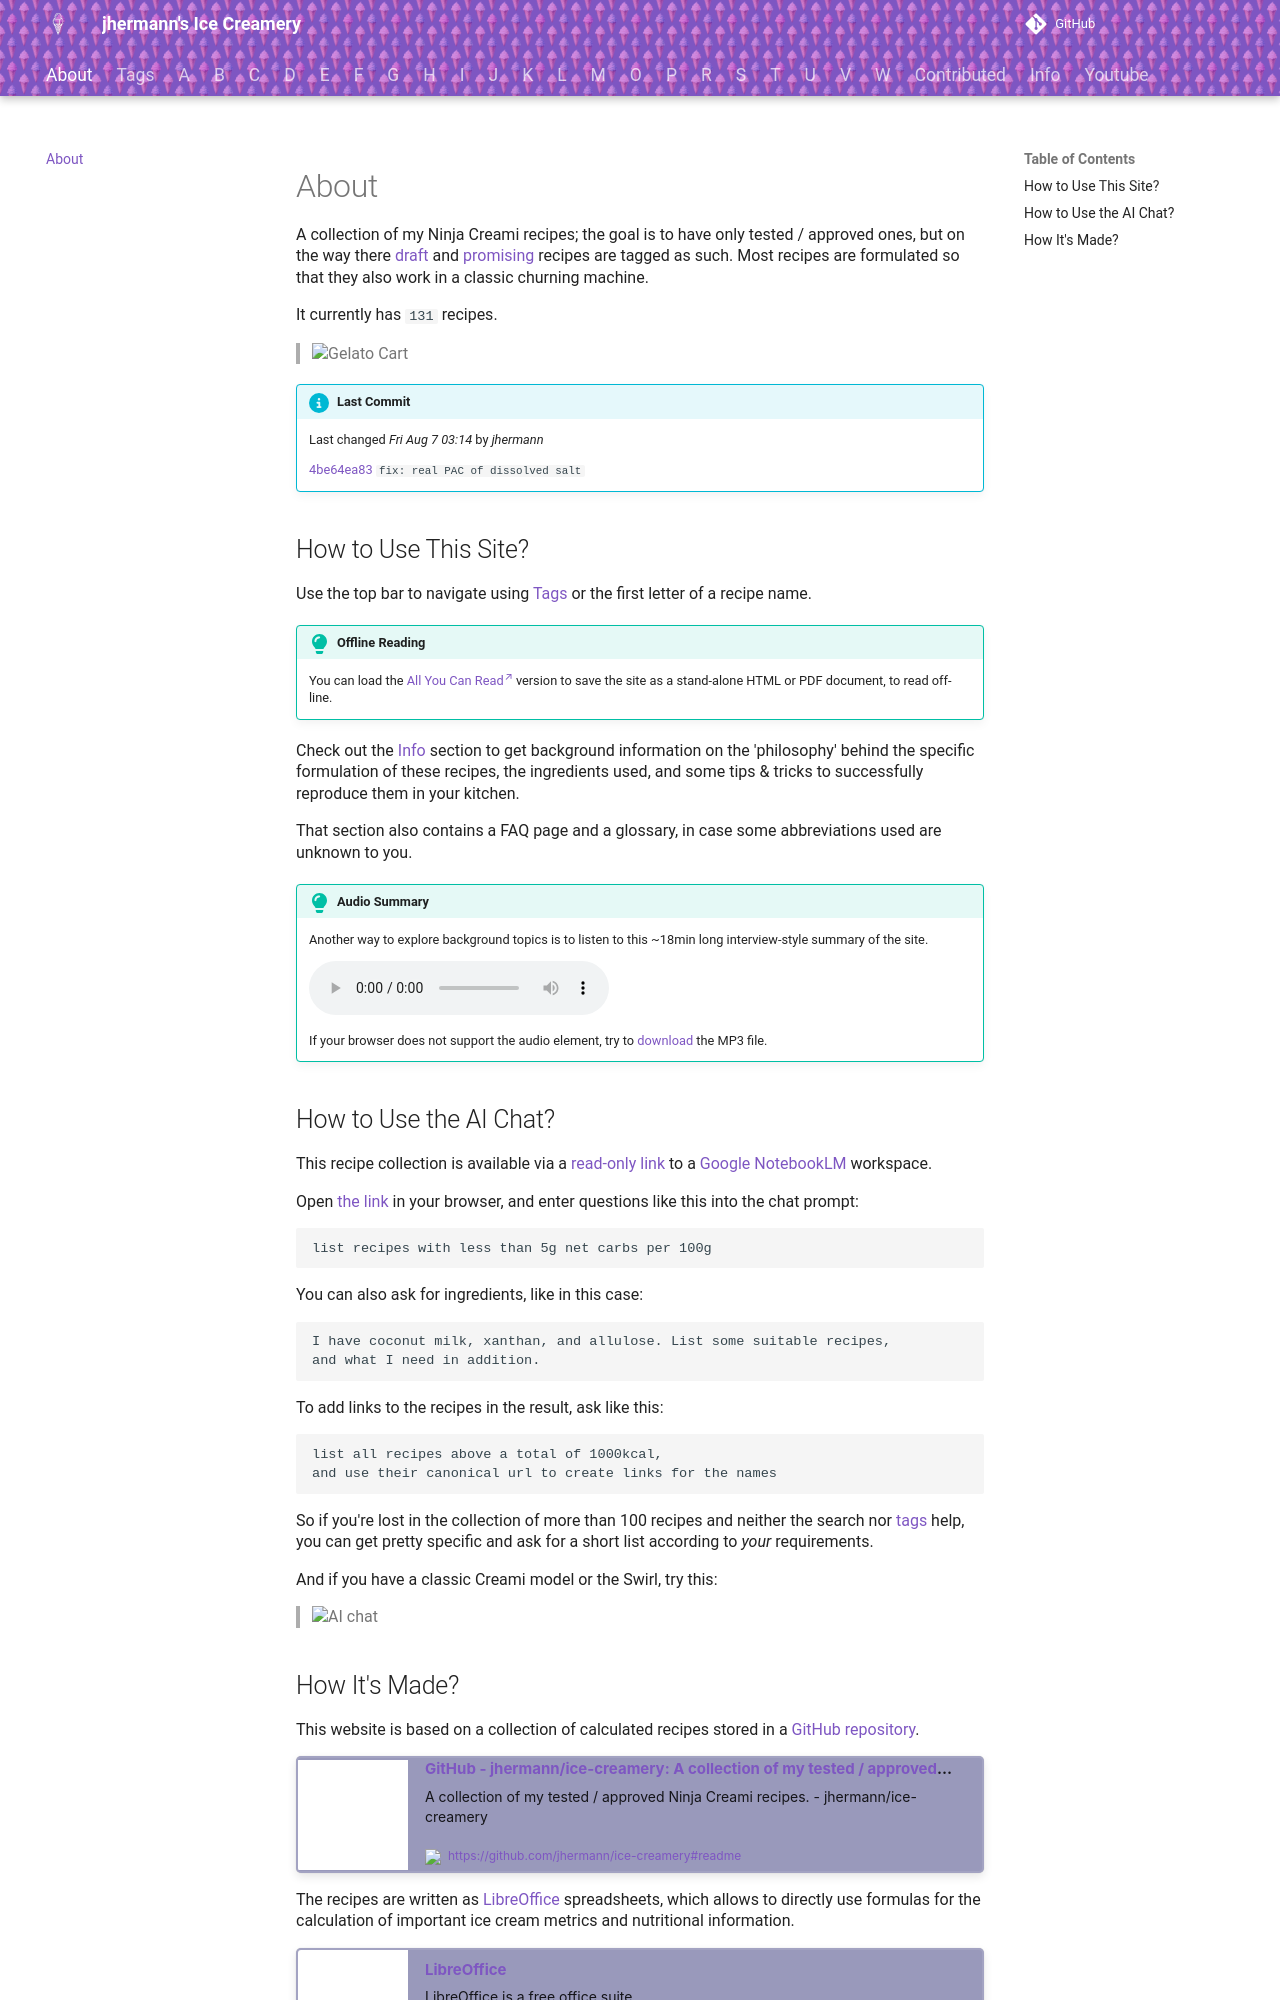

repository: jhermann/ice-creamery · page: index.html · generator: mkdocs

# About
A collection of my Ninja Creami recipes; the goal is to have only tested / approved ones,
but on the way there [draft](https://jhermann.github.io/ice-creamery/tags/#tag:draft) and
[promising](https://jhermann.github.io/ice-creamery/tags/#tag:promising) recipes
are tagged as such.
Most recipes are formulated so that they also work in a classic churning machine.

It currently has `{{ path(config.docs_dir).glob('?/*.md') | list | length }}` recipes.

> <img width=720 alt="Gelato Cart" src="https://raw.githubusercontent.com/jhermann/ice-creamery/refs/heads/main/assets/gelato-cart.webp" />

!!! info "Last Commit"

    Last changed *{{ git.date_ISO | rchop(14) }}* by *{{ git.author }}*

    [{{ git.short_commit }}](https://github.com/jhermann/ice-creamery/commit/{{ git.short_commit }}){target="_blank"} `{{ git.message | truncate(50) }}`

## How to Use This Site?
Use the top bar to navigate using [Tags](tags/) or the first letter of a recipe name.

!!! tip "Offline Reading"

    You can load the <a href="/ice-creamery/print_page/" target="_blank">All You Can Read<sup>↗</sup></a>
    version to save the site as a stand-alone HTML or PDF document, to read off-line.

Check out the [Info](info/) section to get background information on the 'philosophy'
behind the specific formulation of these recipes, the ingredients used, and some tips & tricks
to successfully reproduce them in your kitchen.

That section also contains a FAQ page and a glossary, in case some abbreviations used are unknown to you.

!!! tip "Audio Summary"

    <span id="audio">Another way to explore background topics is to listen to this ~18min long interview-style summary of the site.</span>

    <audio controls><source src="https://github.com/jhermann/ice-creamery/raw/refs/heads/main/assets/audio/interview-style-tour-of-the-site-96k.mp3" type="audio/mpeg" /></audio>

    If your browser does not support the audio element, try to [download](https://github.com/jhermann/ice-creamery/raw/refs/heads/main/assets/audio/interview-style-tour-of-the-site-96k.mp3) the MP3 file.

## How to Use the AI Chat?

This recipe collection is available via a [read-only link][1] to
a [Google NotebookLM](https://notebooklm.google/) workspace.

Open [the link][1] in your browser, and enter questions like this into the chat prompt:

    list recipes with less than 5g net carbs per 100g

You can also ask for ingredients, like in this case:

    I have coconut milk, xanthan, and allulose. List some suitable recipes,
    and what I need in addition.

To add links to the recipes in the result, ask like this:

    list all recipes above a total of 1000kcal,
    and use their canonical url to create links for the names

So if you're lost in the collection of more than 100 recipes and neither the search nor [tags](tags/) help,
you can get pretty specific and ask for a short list according to *your* requirements.

And if you have a classic Creami model or the Swirl, try this:

> <img width=720 alt="AI chat" src="https://raw.githubusercontent.com/jhermann/ice-creamery/refs/heads/main/assets/ai-chat-scale-2-thirds.png" />

[1]: https://notebooklm.google.com/notebook/4849972b-b449-40b9-bc93-5a0660ef518d
